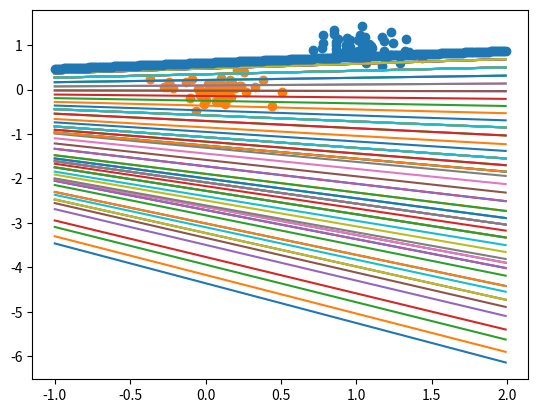

Recreate this plot in Python.
import numpy as np
import matplotlib.pyplot as plt

class Perceptron:
    def __init__(self, data1, data2):
        self.data1 = data1
        self.data2 = data2
        label1 = np.zeros(len(data1))
        label2 = np.ones(len(data2))
        labels = np.concatenate((label1, label2))
        data1 = np.append(data1, np.ones((len(data1), 1)), axis=1)
        data2 = np.append(data2, np.ones((len(data2), 1)), axis=1)
        data = np.concatenate((data1, data2))
        self.indices = np.arange(len(data))
        self.data, self.labels = self.shuffle(data, labels)
        self.w = np.random.uniform(size=(3, 1))

    def train(self, rho):
        t = 0
        prev_w = np.array([0, 0, 0])
        run = True
        c1 = 0
        c2 = 0
        while run and t < len(self.data):
            print(np.any(np.where(prev_w == self.w, True, False) == False), self.w, prev_w)
            if not np.any(np.where(prev_w == self.w, True, False) == False):
                break
            prev_w = self.w
            x = self.data[t].reshape(3, 1)
            mult = np.matmul(self.w.T, x)
            lab = self.labels[t]
            if lab == 0 and mult <= 0:
                print("c1")
                c1 += 1
                self.w = self.w + rho * x
            elif lab == 1 and mult >= 0:
                print("c2")
                c2 += 1
                self.w = self.w - rho * x
            else:
                print("None", mult, lab)
                prev_w = np.array([0,0,0])

            t += 1
            print(t, self.w)
            xarr = np.arange(-1, 2, 0.01)
            # print(xarr, self.w[0][2] / self.w[0][0] * xarr + self.w[0][2] / self.w[0][1])

            plt.plot(xarr, -self.w[2][0] / self.w[0][0]*xarr - self.w[2][0] / self.w[1][0])
        plt.plot(xarr, -self.w[2][0] / self.w[0][0] * xarr - self.w[2][0] / self.w[1][0], "o-")

        plt.scatter(self.data1[:, 0], self.data1[:, 1])
        plt.scatter(self.data2[:, 0], self.data2[:, 1])
        print(c1,c2)
        plt.show()
        return self.w  

    @staticmethod
    def shuffle(data, labels):
        ind = np.arange(len(data))
        np.random.shuffle(ind)
        data = data[ind]
        labels = labels[ind]
        return data, labels



def main():
    np.random.seed(1)

    mu1 = np.array([1, 1])
    mu2 = np.array([0, 0])
    sigma1 = .2
    sigma2 = sigma1

    data1 = np.random.normal(mu1, sigma1, size=(50, 2))
    data2 = np.random.normal(mu2, sigma2, size=(50, 2))

    ins = Perceptron(data1, data2)
    weights = ins.train(0.01)
    
    # xarr = np.arange(-1, 2, 0.01)
    # print(xarr, weights[0][2] / weights[0][0] * xarr + weights[0][2] / weights[0][1])

    # plt.plot(xarr, -weights[0][2] / weights[0][0]*xarr - weights[0][2] / weights[0][1])
    # plt.scatter(data1[:, 0], data1[:, 1])
    # plt.scatter(data2[:, 0], data2[:, 1])
    # plt.show()

if __name__ == '__main__':
    main()
